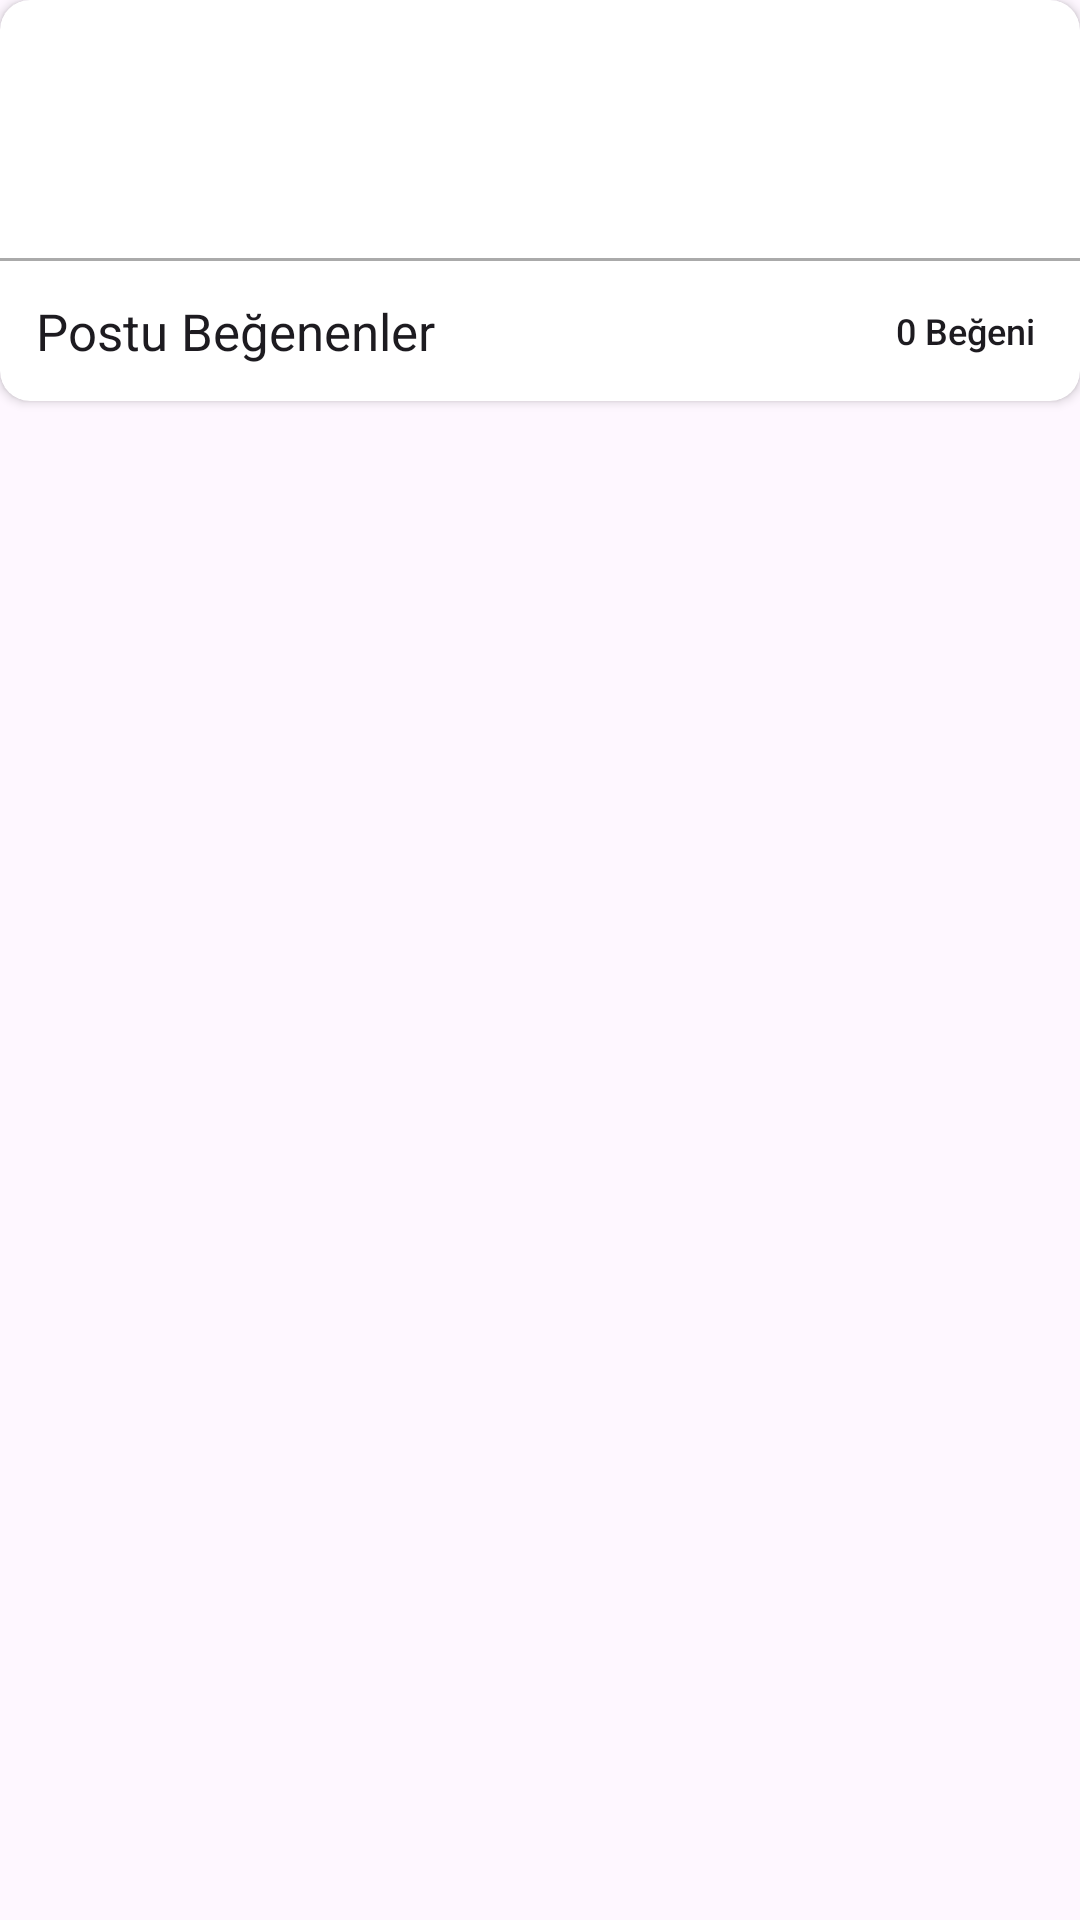

Write the Android layout XML for this screen, with the resource values it uses.
<!-- AndroidManifest.xml: application theme Theme.PShare -->
<!-- res/layout/activity_likes.xml -->
<?xml version="1.0" encoding="utf-8"?>
<RelativeLayout xmlns:android="http://schemas.android.com/apk/res/android"
    xmlns:app="http://schemas.android.com/apk/res-auto"
    xmlns:tools="http://schemas.android.com/tools"
    android:layout_width="match_parent"
    android:layout_height="match_parent"
    tools:context=".LikesActivity">

    <ScrollView
        android:layout_width="match_parent"
        android:layout_height="match_parent"
        tools:ignore="UselessParent">

        <RelativeLayout
            android:id="@+id/relative"
            android:layout_width="match_parent"
            android:layout_height="wrap_content">

            <androidx.cardview.widget.CardView
                android:id="@+id/reply"
                android:layout_width="match_parent"
                android:layout_height="wrap_content"
                app:cardCornerRadius="10dp">

                <LinearLayout
                    android:layout_width="match_parent"
                    android:layout_height="wrap_content"
                    android:orientation="vertical">

                    <LinearLayout
                        android:layout_width="wrap_content"
                        android:layout_height="wrap_content"
                        android:layout_gravity="center"
                        android:orientation="horizontal">

                        <ImageView
                            android:id="@+id/profileImageLikeActivity"
                            android:layout_width="27dp"
                            android:layout_height="27dp"
                            android:layout_margin="5dp"
                            android:contentDescription="@string/post_resim"
                            android:scaleType="centerCrop" />

                        <TextView
                            android:id="@+id/likeToUserNameText"
                            style="@style/TextAppearance.AppCompat.Title"
                            android:layout_width="wrap_content"
                            android:layout_height="wrap_content"
                            android:layout_gravity="center"
                            android:layout_margin="5dp"
                            android:text=""
                            android:textSize="15sp" />

                    </LinearLayout>


                    <ImageView
                        android:id="@+id/selectedPostImageViewLike"
                        android:layout_width="match_parent"
                        android:layout_height="wrap_content"
                        android:layout_gravity="center_horizontal"
                        android:layout_marginTop="10dp"
                        android:contentDescription="@string/post_resim" />


                    <TextView
                        android:id="@+id/likeToPostText"
                        style="@style/TextAppearance.AppCompat.Headline"
                        android:layout_width="match_parent"
                        android:layout_height="wrap_content"
                        android:layout_gravity="center_vertical"
                        android:layout_marginStart="12dp"
                        android:layout_marginTop="7dp"
                        android:layout_marginBottom="5dp"
                        android:text=""
                        android:textSize="20sp" />

                    <View
                        android:layout_width="match_parent"
                        android:layout_height="1dp"
                        android:background="@android:color/darker_gray" />

                    <RelativeLayout
                        android:layout_width="match_parent"
                        android:layout_height="wrap_content">

                        <TextView
                            android:id="@+id/toYouLikeText"
                            style="@style/TextAppearance.AppCompat.Body1"
                            android:layout_width="wrap_content"
                            android:layout_height="wrap_content"
                            android:layout_alignParentStart="true"
                            android:layout_margin="12dp"
                            android:text="@string/postu_be_enenler"
                            android:textSize="17sp" />

                        <TextView
                            android:id="@+id/likeCountTextLikeActivity"
                            style="@style/TextAppearance.AppCompat.Title"
                            android:layout_width="wrap_content"
                            android:layout_height="wrap_content"
                            android:layout_alignParentEnd="true"
                            android:layout_centerVertical="true"
                            android:layout_gravity="center"
                            android:layout_marginStart="7dp"
                            android:layout_marginTop="7dp"
                            android:layout_marginEnd="15dp"
                            android:layout_marginBottom="7dp"
                            android:text="@string/_0_be_eni"
                            android:textSize="12sp"
                            tools:ignore="RelativeOverlap" />

                    </RelativeLayout>


                </LinearLayout>


            </androidx.cardview.widget.CardView>

            <LinearLayout
                android:layout_width="match_parent"
                android:layout_height="match_parent"
                android:layout_below="@id/reply"
                android:orientation="vertical"
                app:layout_behavior="@string/appbar_scrolling_view_behavior">

                <androidx.recyclerview.widget.RecyclerView
                    android:id="@+id/recyclerLikesView"
                    android:layout_width="match_parent"
                    android:layout_height="match_parent"
                    android:layout_marginTop="10dp" />
            </LinearLayout>


        </RelativeLayout>


    </ScrollView>


</RelativeLayout>
<!-- resources referenced by this layout -->
<resources>
  <string name="_0_be_eni">0 Beğeni</string>
  <string name="post_resim">Post Resim</string>
  <string name="postu_be_enenler">Postu Beğenenler</string>
  <style name="Theme.PShare" parent="Theme.Material3.DayNight">
          
          <item name="colorPrimary">#2357DD</item>
          <item name="colorPrimaryVariant">#32C5FF</item>
          <item name="colorAccent">#F73757</item>
  
          <item name="colorOnPrimary">@color/white</item>
          
          <item name="colorSecondary">#32C5FF</item>
          <item name="colorSecondaryVariant">#6D58FC</item>
          <item name="colorOnSecondary">@color/black</item>
          
          <item name="android:statusBarColor">?attr/colorPrimaryVariant</item>
          
      </style>
  <color name="white">#FFFFFFFF</color>
  <color name="black">#FF000000</color>
</resources>
